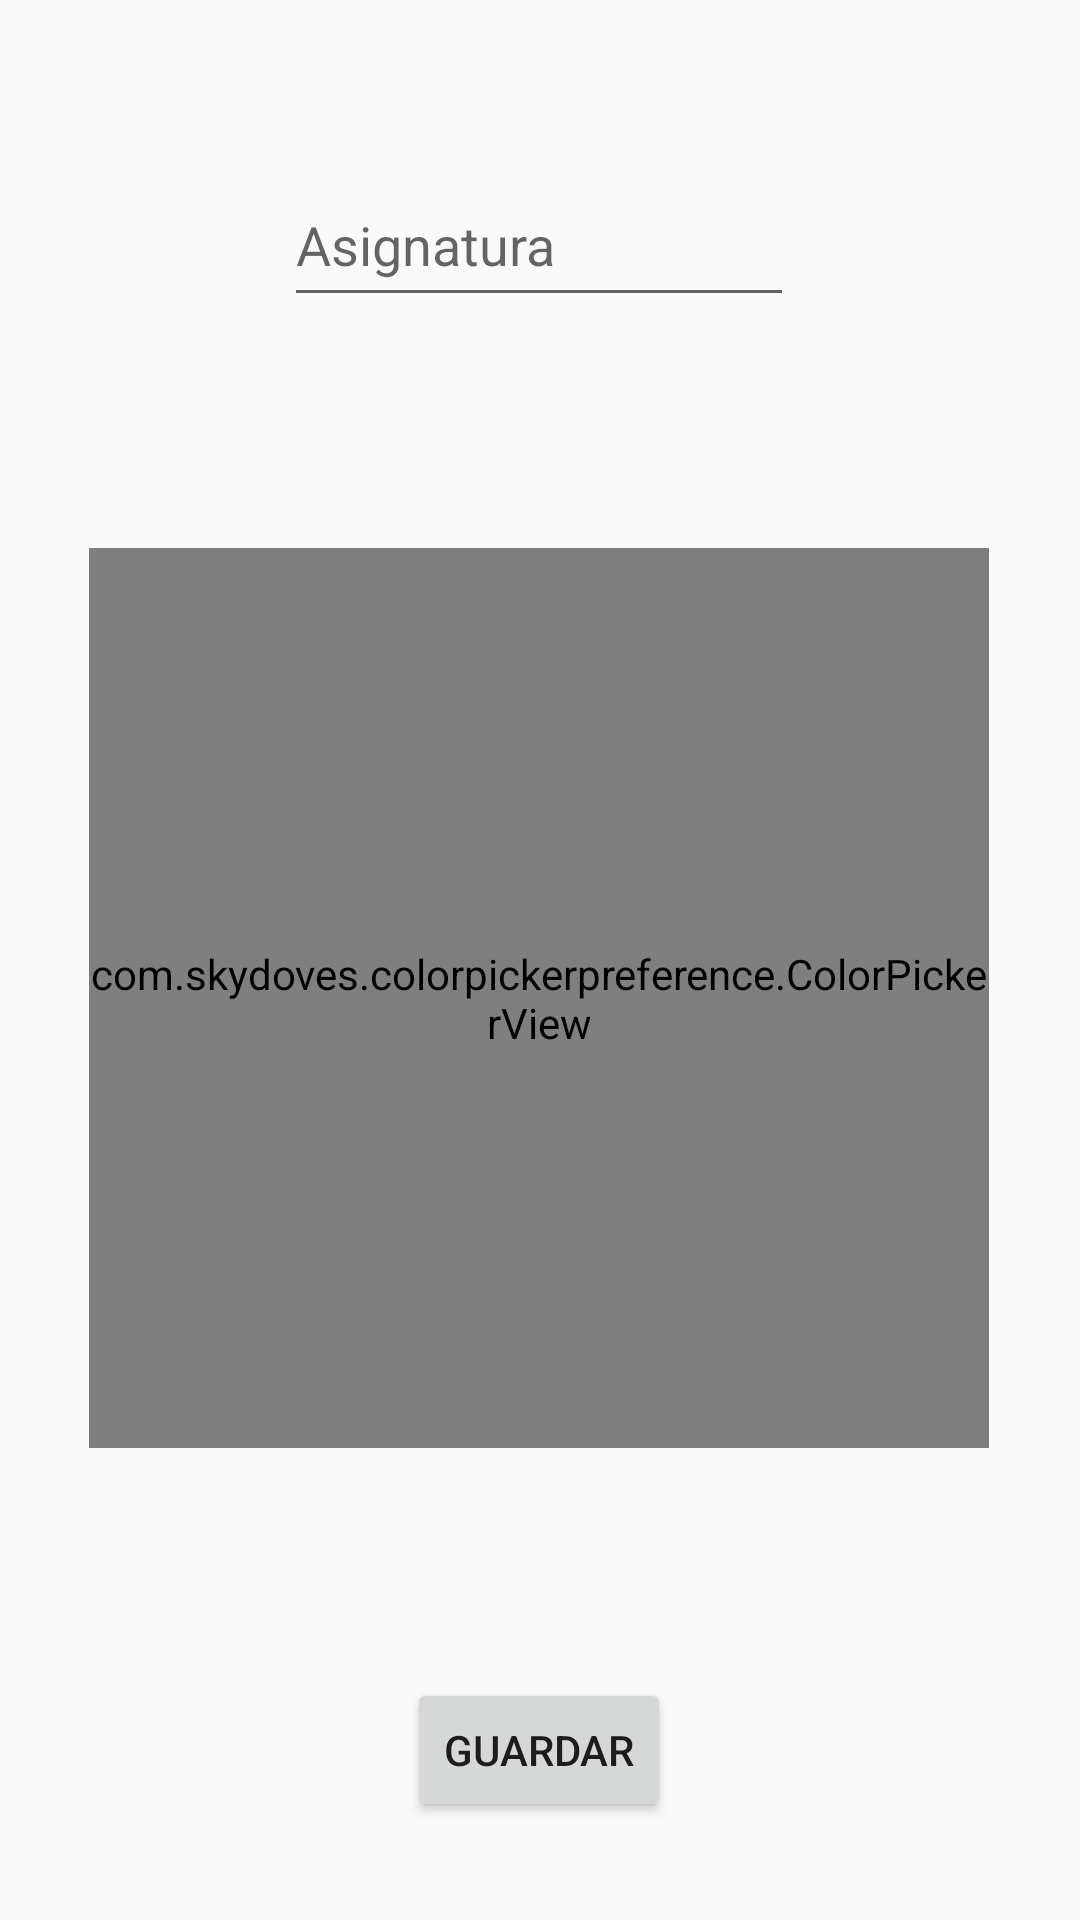

This screen was rendered from an Android layout file. Write that file and the resources it references.
<!-- AndroidManifest.xml: application theme AppTheme -->
<!-- res/layout/activity_plan_colors.xml -->
<?xml version="1.0" encoding="utf-8"?>
<android.support.constraint.ConstraintLayout xmlns:android="http://schemas.android.com/apk/res/android"
    xmlns:app="http://schemas.android.com/apk/res-auto"
    xmlns:tools="http://schemas.android.com/tools"
    android:layout_width="match_parent"
    android:layout_height="match_parent"
    tools:context=".PlanColors">

    <AutoCompleteTextView
        android:id="@+id/color_textview"
        android:layout_width="170dp"
        android:layout_height="51dp"
        android:layout_marginStart="120dp"
        android:layout_marginLeft="120dp"
        android:layout_marginTop="42dp"
        android:layout_marginEnd="121dp"
        android:layout_marginRight="121dp"
        android:layout_marginBottom="32dp"
        android:hint="Asignatura"
        android:completionThreshold="0"
        app:layout_constraintBottom_toTopOf="@+id/colorPickerView"
        app:layout_constraintEnd_toEndOf="parent"
        app:layout_constraintStart_toStartOf="parent"
        app:layout_constraintTop_toTopOf="parent" />

    <com.skydoves.colorpickerpreference.ColorPickerView
        android:id="@+id/colorPickerView"
        android:layout_width="300dp"
        android:layout_height="300dp"
        android:layout_marginStart="55dp"
        android:layout_marginLeft="55dp"
        android:layout_marginTop="32dp"
        android:layout_marginEnd="56dp"
        android:layout_marginRight="56dp"
        android:layout_marginBottom="32dp"
        app:layout_constraintBottom_toTopOf="@+id/button"
        app:layout_constraintEnd_toEndOf="parent"
        app:layout_constraintStart_toStartOf="parent"
        app:layout_constraintTop_toBottomOf="@+id/color_textview"
        app:palette="@drawable/palette"
        app:selector="@drawable/wheel" />

    <Button
        android:id="@+id/button"
        android:layout_width="wrap_content"
        android:layout_height="wrap_content"
        android:layout_marginStart="161dp"
        android:layout_marginLeft="161dp"
        android:layout_marginTop="32dp"
        android:layout_marginEnd="162dp"
        android:layout_marginRight="162dp"
        android:layout_marginBottom="20dp"
        android:onClick="saveColor"
        android:text="Guardar"
        app:layout_constraintBottom_toBottomOf="parent"
        app:layout_constraintEnd_toEndOf="parent"
        app:layout_constraintStart_toStartOf="parent"
        app:layout_constraintTop_toBottomOf="@+id/colorPickerView" />

</android.support.constraint.ConstraintLayout>
<!-- resources referenced by this layout -->
<resources>
  <style name="AppTheme" parent="Theme.AppCompat.Light.DarkActionBar">
          
          <item name="colorPrimary">@color/colorPrimary</item>
          <item name="colorPrimaryDark">@color/colorPrimaryDark</item>
          <item name="colorAccent">@color/colorAccent</item>
          <item name="bottomNavigationStyle">@style/Widget.Design.BottomNavigationView</item>
      </style>
  <!-- not gathered from this repository: default colours our renderer supplied (Android Studio template values) -->
  <color name="colorPrimary">#FF6200EE</color>
  <color name="colorPrimaryDark">#FF3700B3</color>
  <color name="colorAccent">#FF03DAC5</color>
</resources>
